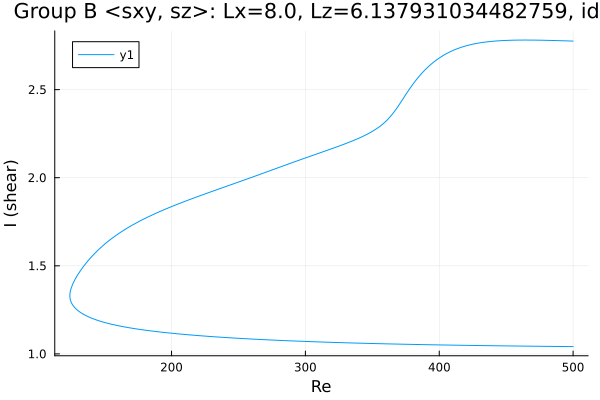

Data behind this chart, as committed beside it:
Re, shear
500.0, 1.041
499.9, 1.041
498.5, 1.042
497, 1.042
495.6, 1.042
494.2, 1.042
492.8, 1.042
491.4, 1.042
490, 1.042
488.6, 1.042
487.1, 1.042
485.7, 1.042
484.3, 1.043
482.9, 1.043
481.5, 1.043
480.1, 1.043
478.7, 1.043
477.2, 1.043
475.8, 1.043
474.4, 1.043
473, 1.043
471.6, 1.044
470.2, 1.044
468.8, 1.044
467.3, 1.044
465.9, 1.044
464.5, 1.044
463.1, 1.044
461.7, 1.044
460.3, 1.044
458.9, 1.045
457.4, 1.045
456, 1.045
454.6, 1.045
453.2, 1.045
451.8, 1.045
450.4, 1.045
449, 1.046
447.5, 1.046
446.1, 1.046
444.7, 1.046
443.3, 1.046
441.9, 1.046
440.5, 1.046
439.1, 1.046
437.6, 1.047
436.2, 1.047
434.8, 1.047
433.4, 1.047
432, 1.047
430.6, 1.047
429.2, 1.048
427.7, 1.048
426.3, 1.048
424.9, 1.048
423.5, 1.048
422.1, 1.048
420.7, 1.048
419.3, 1.049
417.9, 1.049
... 542 more rows
